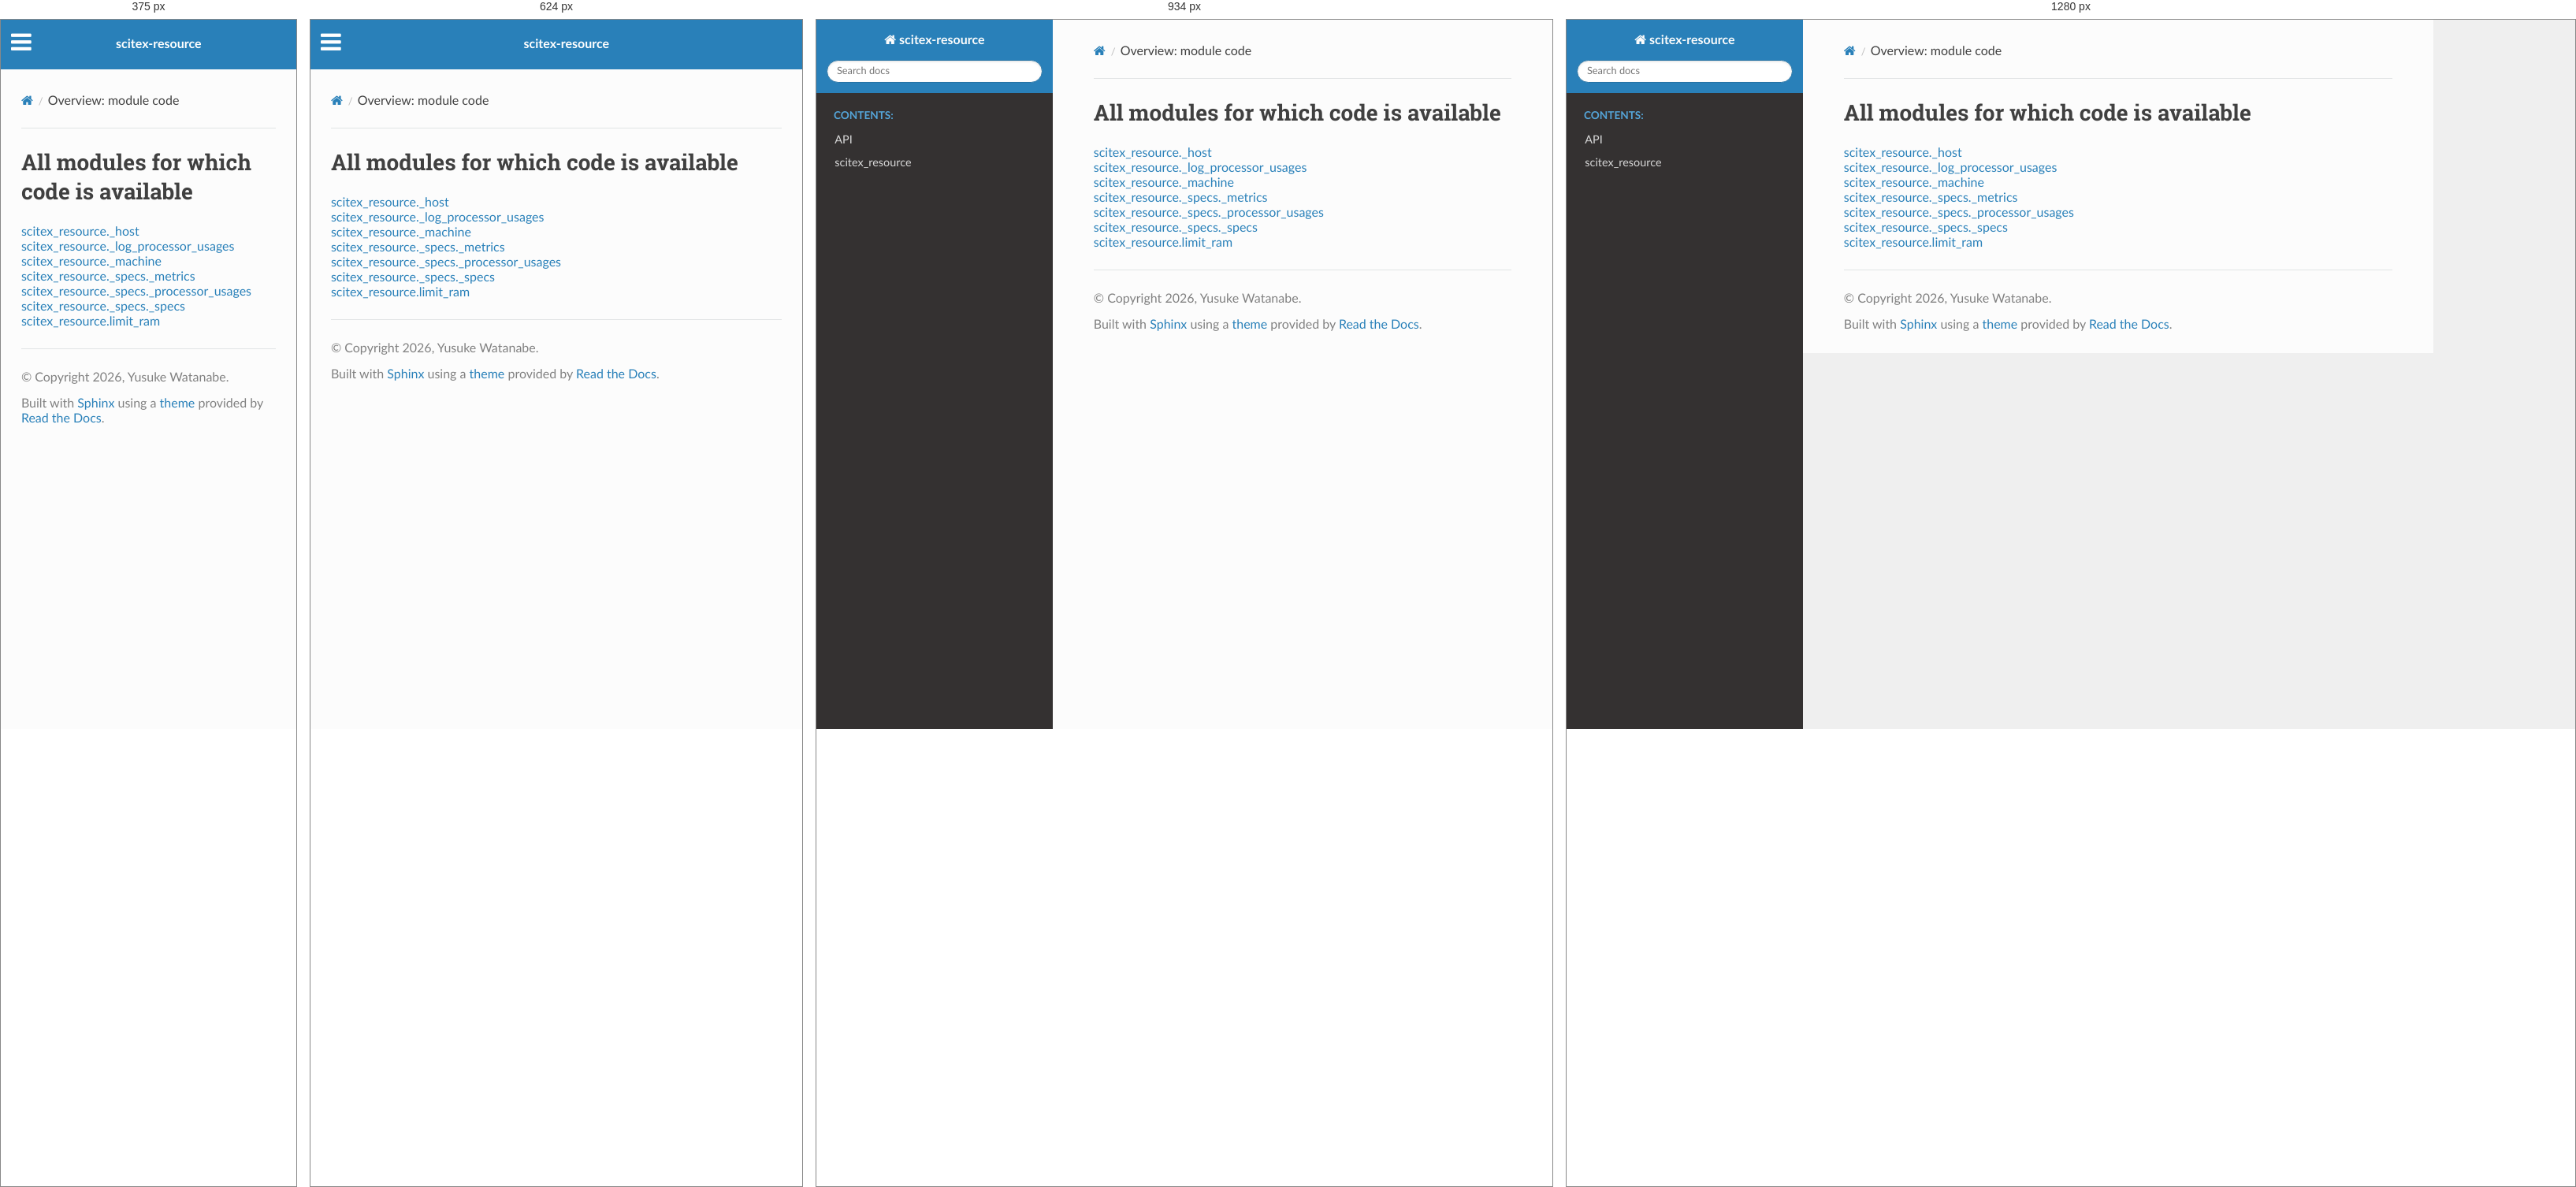
Rendered at 375 px, 624 px, 934 px and 1280 px, left to right.

<!-- file: index.html -->


<!DOCTYPE html>
<html class="writer-html5" lang="en" data-content_root="../">
<head>
  <meta charset="utf-8" />
  <meta name="viewport" content="width=device-width, initial-scale=1.0" />
  <title>Overview: module code &mdash; scitex-resource 0.4.2 documentation</title>
      <link rel="stylesheet" type="text/css" href="../_static/pygments.css?v=b86133f3" />
      <link rel="stylesheet" type="text/css" href="../_static/css/theme.css?v=9edc463e" />
      <link rel="stylesheet" type="text/css" href="../_static/copybutton.css?v=76b2166b" />

  
      <script src="../_static/jquery.js?v=5d32c60e"></script>
      <script src="../_static/_sphinx_javascript_frameworks_compat.js?v=2cd50e6c"></script>
      <script src="../_static/documentation_options.js?v=ff822928"></script>
      <script src="../_static/doctools.js?v=fd6eb6e6"></script>
      <script src="../_static/sphinx_highlight.js?v=6ffebe34"></script>
      <script src="../_static/clipboard.min.js?v=a7894cd8"></script>
      <script src="../_static/copybutton.js?v=f281be69"></script>
    <script src="../_static/js/theme.js"></script>
    <link rel="index" title="Index" href="../genindex.html" />
    <link rel="search" title="Search" href="../search.html" /> 
</head>

<body class="wy-body-for-nav"> 
  <div class="wy-grid-for-nav">
    <nav data-toggle="wy-nav-shift" class="wy-nav-side">
      <div class="wy-side-scroll">
        <div class="wy-side-nav-search" >

          
          
          <a href="../index.html" class="icon icon-home">
            scitex-resource
          </a>
<div role="search">
  <form id="rtd-search-form" class="wy-form" action="../search.html" method="get">
    <input type="text" name="q" placeholder="Search docs" aria-label="Search docs" />
    <input type="hidden" name="check_keywords" value="yes" />
    <input type="hidden" name="area" value="default" />
  </form>
</div>
        </div><div class="wy-menu wy-menu-vertical" data-spy="affix" role="navigation" aria-label="Navigation menu">
              <p class="caption" role="heading"><span class="caption-text">Contents:</span></p>
<ul>
<li class="toctree-l1"><a class="reference internal" href="../api.html">API</a></li>
</ul>
<ul>
<li class="toctree-l1"><a class="reference internal" href="../api/scitex_resource.html">scitex_resource</a></li>
</ul>

        </div>
      </div>
    </nav>

    <section data-toggle="wy-nav-shift" class="wy-nav-content-wrap"><nav class="wy-nav-top" aria-label="Mobile navigation menu" >
          <i data-toggle="wy-nav-top" class="fa fa-bars"></i>
          <a href="../index.html">scitex-resource</a>
      </nav>

      <div class="wy-nav-content">
        <div class="rst-content">
          <div role="navigation" aria-label="Page navigation">
  <ul class="wy-breadcrumbs">
      <li><a href="../index.html" class="icon icon-home" aria-label="Home"></a></li>
      <li class="breadcrumb-item active">Overview: module code</li>
      <li class="wy-breadcrumbs-aside">
      </li>
  </ul>
  <hr/>
</div>
          <div role="main" class="document" itemscope="itemscope" itemtype="http://schema.org/Article">
           <div itemprop="articleBody">
             
  <h1>All modules for which code is available</h1>
<ul><li><a href="scitex_resource/_host.html">scitex_resource._host</a></li>
<li><a href="scitex_resource/_log_processor_usages.html">scitex_resource._log_processor_usages</a></li>
<li><a href="scitex_resource/_machine.html">scitex_resource._machine</a></li>
<li><a href="scitex_resource/_specs/_metrics.html">scitex_resource._specs._metrics</a></li>
<li><a href="scitex_resource/_specs/_processor_usages.html">scitex_resource._specs._processor_usages</a></li>
<li><a href="scitex_resource/_specs/_specs.html">scitex_resource._specs._specs</a></li>
<li><a href="scitex_resource/limit_ram.html">scitex_resource.limit_ram</a></li>
</ul>

           </div>
          </div>
          <footer>

  <hr/>

  <div role="contentinfo">
    <p>&#169; Copyright 2026, Yusuke Watanabe.</p>
  </div>

  Built with <a href="https://www.sphinx-doc.org/">Sphinx</a> using a
    <a href="https://github.com/readthedocs/sphinx_rtd_theme">theme</a>
    provided by <a href="https://readthedocs.org">Read the Docs</a>.
   

</footer>
        </div>
      </div>
    </section>
  </div>
  <script>
      jQuery(function () {
          SphinxRtdTheme.Navigation.enable(true);
      });
  </script> 

</body>
</html>

/* @media block from theme.css */
@media screen and (max-width:768px){.wy-tray-container{bottom:auto;top:0;width:100%}.wy-tray-container li{width:100%}}

/* @media block from theme.css */
@media only screen and (max-width:480px){.wy-form button[type=submit]{margin:.7em 0 0}.wy-form input[type=color],.wy-form input[type=date],.wy-form input[type=datetime-local],.wy-form input[type=datetime],.wy-form input[type=email],.wy-form input[type=month],.wy-form input[type=number],.wy-form input[type=password],.wy-form input[type=search],.wy-form input[type=tel],.wy-form input[type=text],.wy-form input[type=time],.wy-form input[type=url],.wy-form input[type=week],.wy-form label{margin-bottom:.3em;display:block}.wy-form input[type=color],.wy-form input[type=date],.wy-form input[type=datetime-local],.wy-form input[type=datetime],.wy-form input[type=email],.wy-form input[type=month],.wy-form input[type=number],.wy-form input[type=password],.wy-form input[type=search],.wy-form input[type=tel],.wy-form input[type=time],.wy-form input[type=url],.wy-form input[type=week]{margin-bottom:0}.wy-form-aligned .wy-control-group label{margin-bottom:.3em;text-align:left;display:block;width:100%}.wy-form-aligned .wy-control{margin:1.5em 0 0}.wy-form-message,.wy-form-message-inline,.wy-form .wy-help-inline{display:block;font-size:80%;padding:6px 0}}

/* @media block from theme.css */
@media screen and (max-width:768px){.tablet-hide{display:none}}

/* @media block from theme.css */
@media screen and (max-width:480px){.mobile-hide{display:none}}

/* @media block from theme.css */
@media screen and (max-width:480px){.wy-breadcrumbs-extra,.wy-breadcrumbs li.wy-breadcrumbs-aside{display:none}}

/* @media block from theme.css */
@media screen and (max-width:768px){.wy-body-for-nav{background:#fcfcfc}.wy-nav-top{display:block}.wy-nav-side{left:-300px}.wy-nav-side.shift{width:85%;left:0}.wy-menu.wy-menu-vertical,.wy-side-nav-search,.wy-side-scroll{width:auto}.wy-nav-content-wrap{margin-left:0}.wy-nav-content-wrap .wy-nav-content{padding:1.618em}.wy-nav-content-wrap.shift{position:fixed;min-width:100%;left:85%;top:0;height:100%;overflow:hidden}}

/* @media block from theme.css */
@media screen and (min-width:1100px){.wy-nav-content-wrap{background:rgba(0,0,0,.05)}.wy-nav-content{margin:0;background:#fcfcfc}}

/* @media block from theme.css */
@media screen and (max-width:768px){.rst-versions{width:85%;display:none}.rst-versions.shift{display:block}}

/* @media block from theme.css */
@media screen and (max-width:480px){.rst-content .sidebar{width:100%;float:none;margin-left:0}}